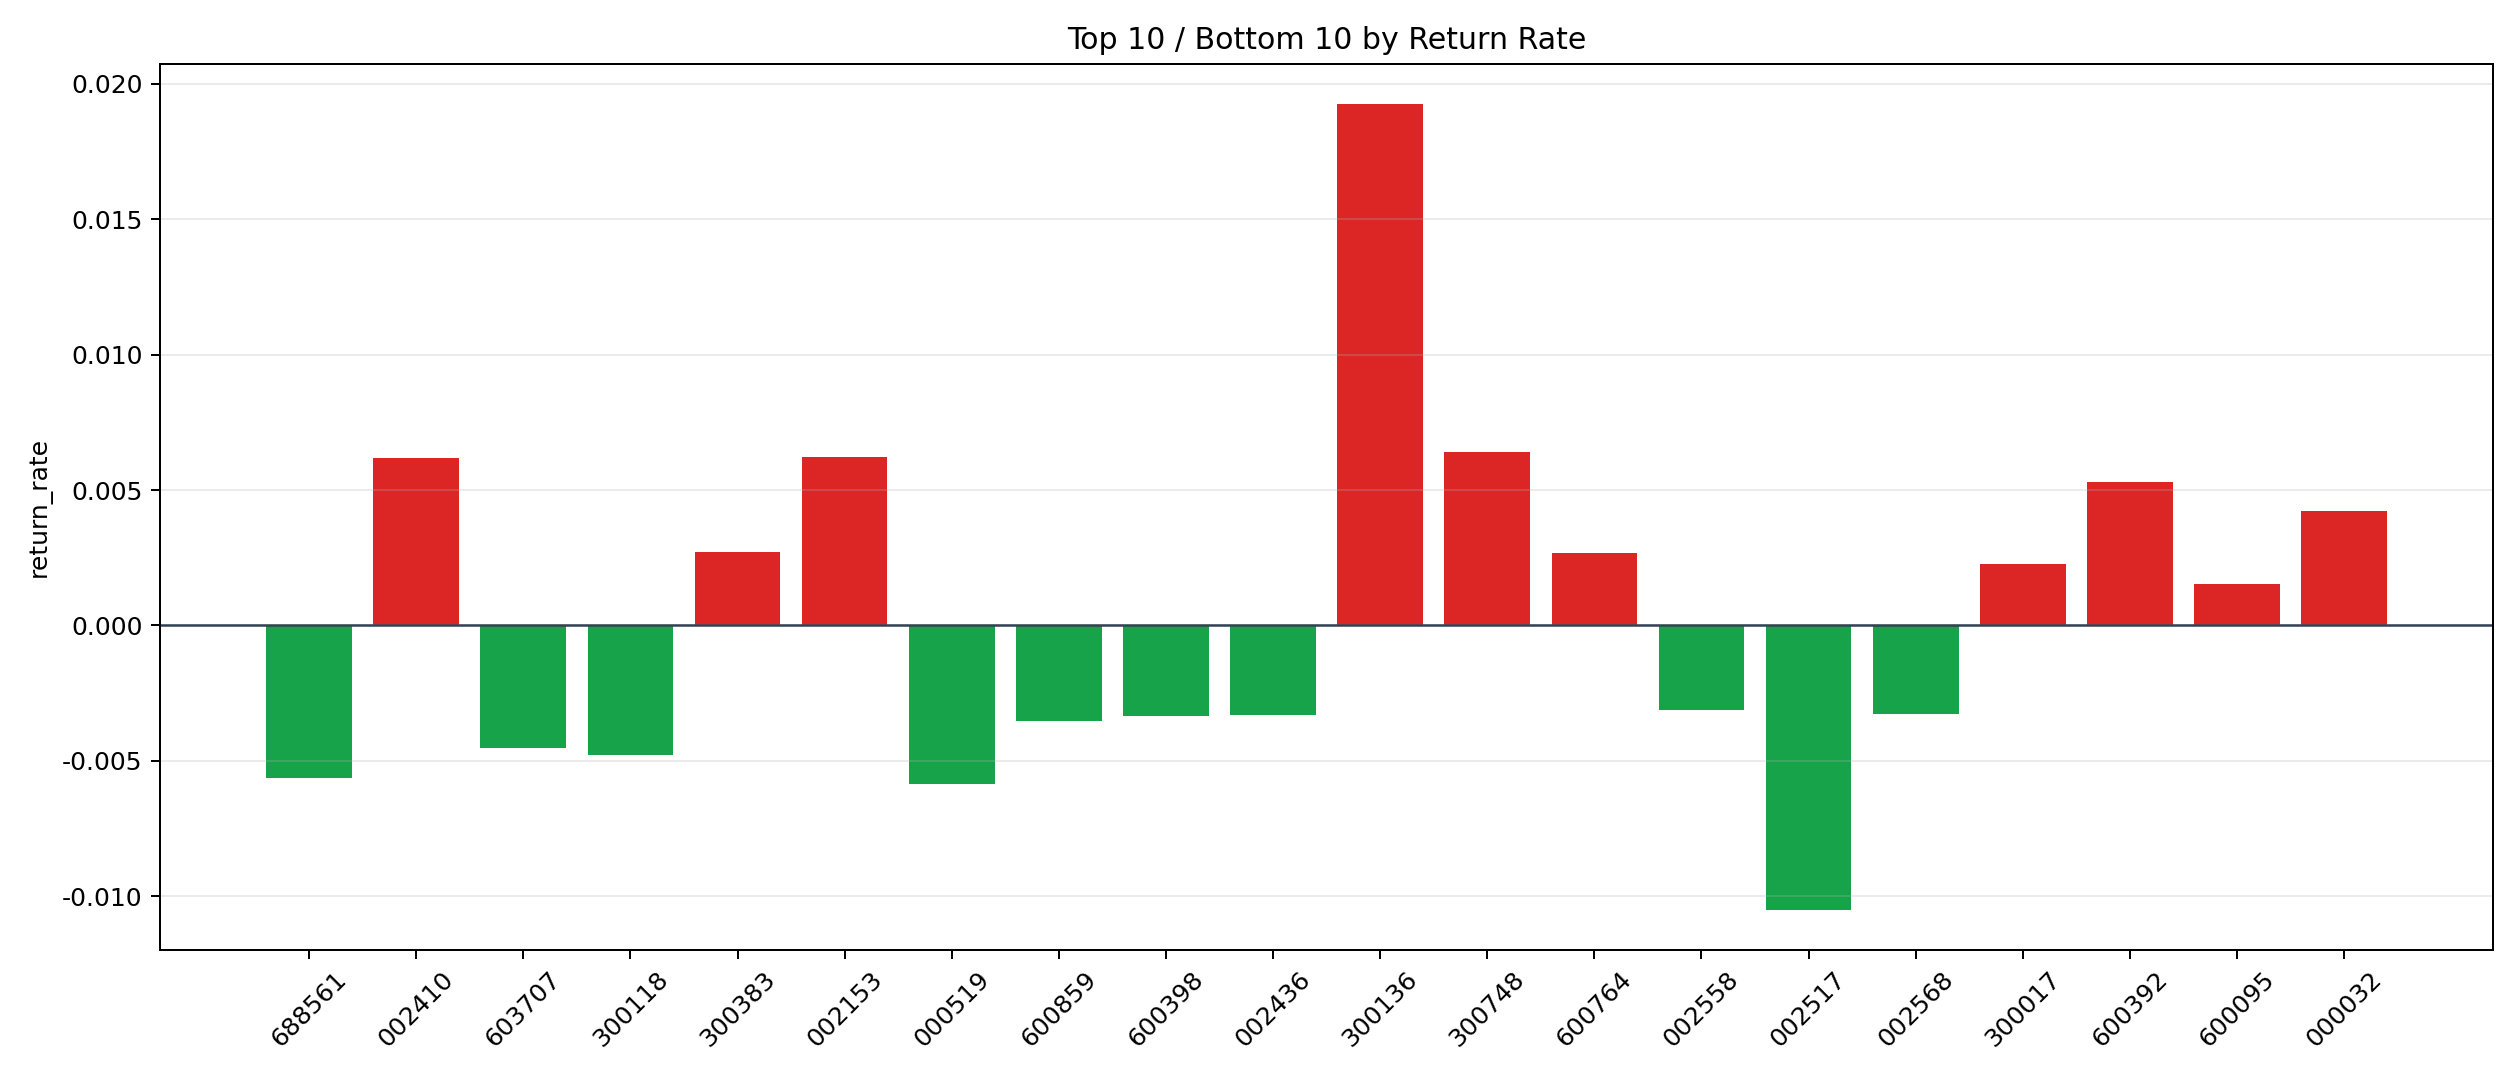

Source data for this figure (header and first rows):
symbol, n_trades, total_pnl, total_entry_notional, return_rate
300136, 4, 724.4, 37610, 0.01926
300748, 173, 9526, 1491397, 0.006387
002153, 36, 2127, 341480, 0.006229
002410, 2, 117.7, 19033, 0.006183
600392, 7, 360.5, 68172, 0.005288
000032, 5, 181.5, 43136, 0.004208
300383, 51, 1292, 478161, 0.002701
600764, 2, 46.19, 17214, 0.002683
300017, 36, 780.3, 341256, 0.002286
600095, 220, 3198, 2106913, 0.001518
002384, 38, 367.7, 333592, 0.001102
603228, 7, 48.91, 58881, 0.0008307
000997, 7, 45.69, 55365, 0.0008252
600580, 250, 1776, 2207422, 0.0008046
002261, 432, 1952, 3772377, 0.0005174
000887, 17, 75.04, 153537, 0.0004888
300024, 51, 212.8, 464092, 0.0004585
603712, 2, 0.7023, 17875, 0.00003929
000958, 1359, -546.4, 13046091, -0.00004188
300251, 51, -32.73, 475719, -0.00006879
688172, 2, -4.387, 17985, -0.0002439
600126, 662, -1975, 6261120, -0.0003154
000066, 338, -2137, 3145724, -0.0006793
002065, 10, -64.86, 92331, -0.0007025
000998, 2, -15.54, 19422, -0.0008
600988, 25, -187, 222963, -0.0008388
600032, 96, -831.6, 932290, -0.000892
601933, 230, -2127, 2216351, -0.0009598
000559, 64, -595.7, 618277, -0.0009636
300058, 118, -1332, 1129643, -0.001179
000818, 8, -94.32, 72876, -0.001294
002085, 7, -85.94, 66174, -0.001299
688005, 1, -12.54, 9425, -0.001331
601611, 11, -195.7, 103457, -0.001892
600839, 9, -190.7, 87117, -0.002189
601155, 1, -21.63, 9541, -0.002268
600416, 1, -27.97, 9960, -0.002808
002155, 29, -722.5, 248519, -0.002907
002558, 1, -28.2, 8995, -0.003135
002568, 1, -31.83, 9780, -0.003254
002436, 18, -568.8, 172161, -0.003304
600398, 18, -568.4, 170364, -0.003336
600859, 1, -31, 8766, -0.003536
603707, 1, -42.54, 9415, -0.004518
300118, 2, -92.47, 19327, -0.004785
688561, 4, -195.9, 34791, -0.00563
000519, 7, -375.1, 64091, -0.005853
002517, 1, -97.36, 9276, -0.0105
